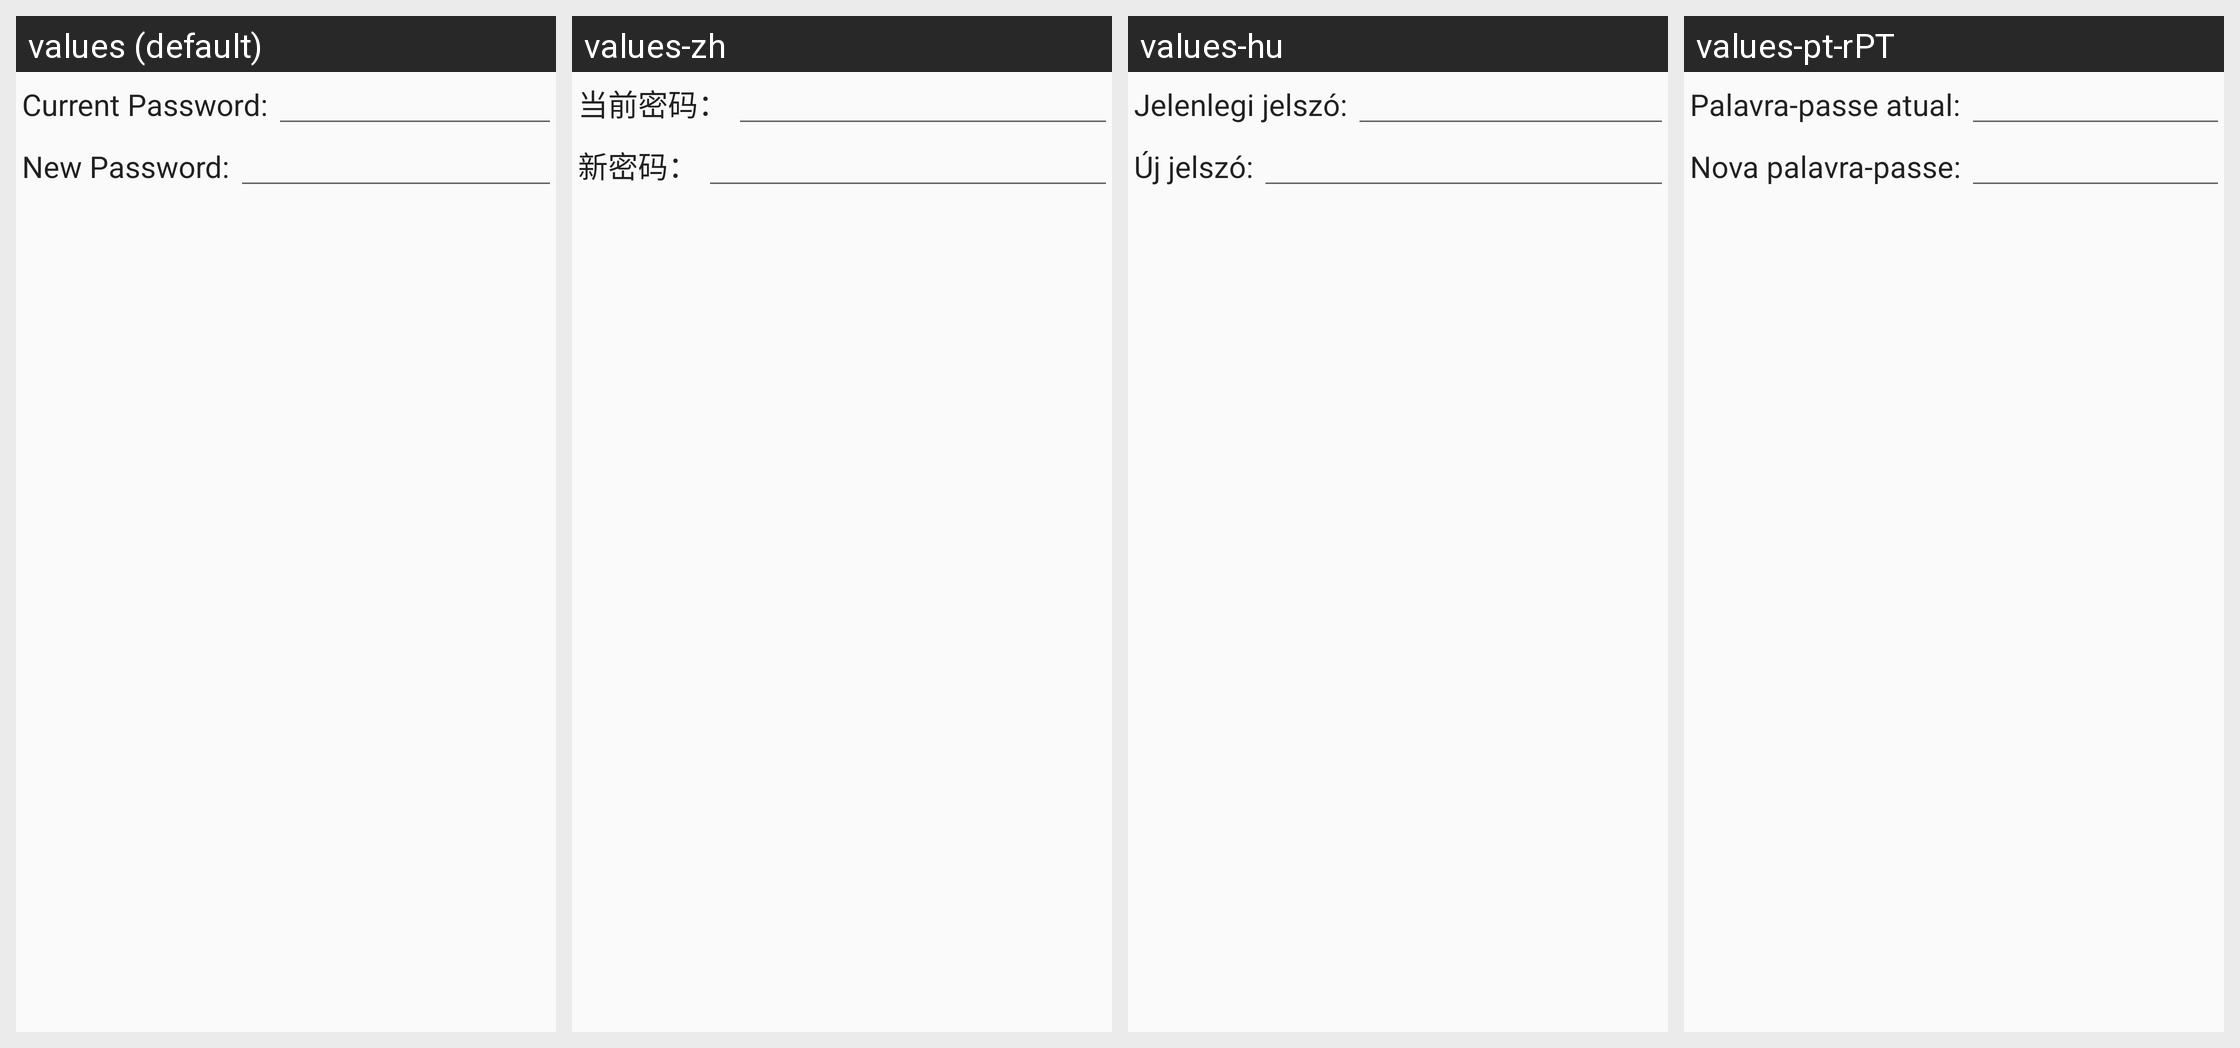

Here is an Android app screen in its default locale and in the app's own translations. Write out the translated-string differences for the strings that appear on this screen.
Android screen res/layout/change_password.xml rendered under 4 locales, left to right: values (default), values-zh, values-hu, values-pt-rPT. Device: Nexus 5 (rendered at 1080×1920; each locale shown at half size, 540×960, under a caption strip naming it); theme Theme.DSub.Light.
Other locales in the repository, not shown: values-de, values-es, values-fr, values-nl, values-ru, values-sv.
Strings drawn on this screen, with the default value and each locale's value (text and hints the layout hard-codes, and strings that could not be matched under every locale, appear in the picture but are not listed):

admin.change_password_current_label
  values: Current Password:
  values-zh: 当前密码：
  values-hu: Jelenlegi jelszó:
  values-pt-rPT: Palavra-passe atual:

admin.change_password_label
  values: New Password:
  values-zh: 新密码：
  values-hu: Új jelszó:
  values-pt-rPT: Nova palavra-passe:
